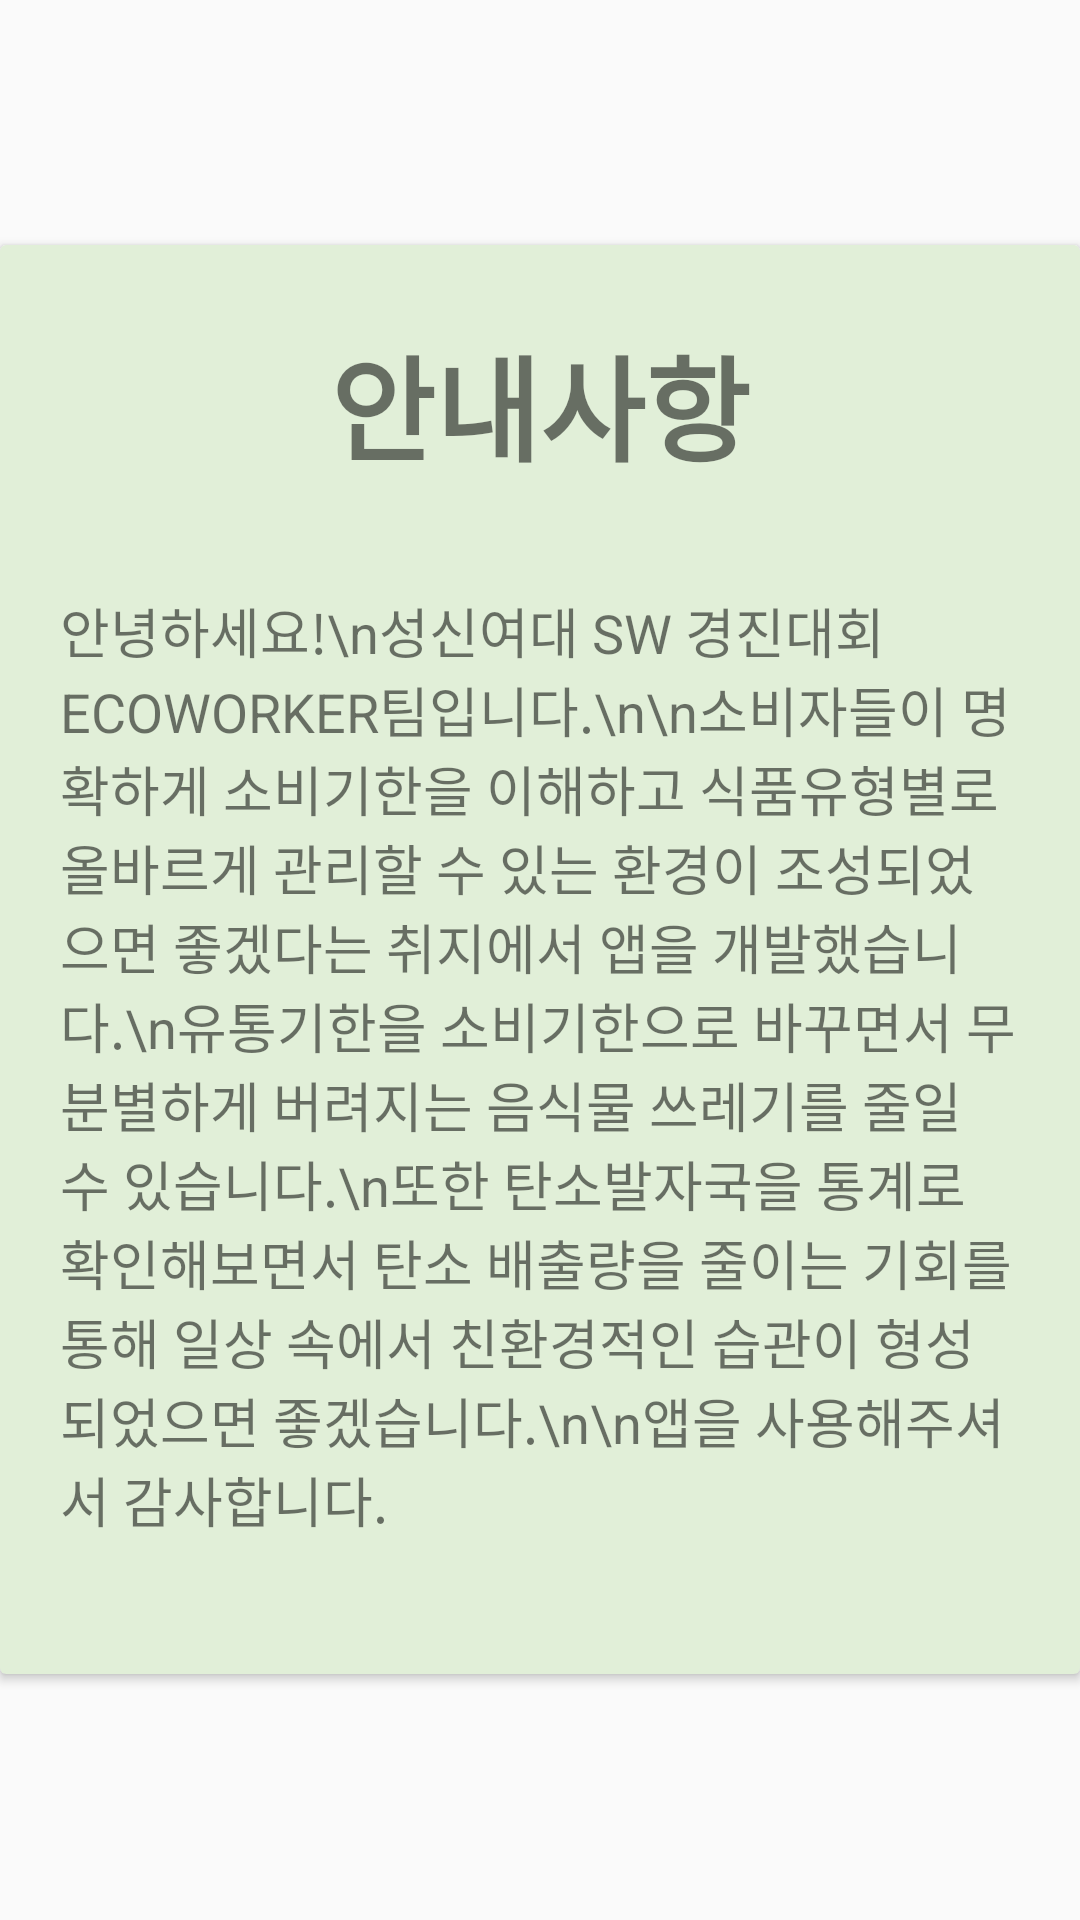

Here is an Android app screen rendered from its layout file. Give the layout XML and the strings, colors and styles it references.
<!-- AndroidManifest.xml: application theme Theme.Ecoworker -->
<!-- res/layout/intro_dialog2.xml -->
<?xml version="1.0" encoding="utf-8"?>
<RelativeLayout xmlns:android="http://schemas.android.com/apk/res/android"
    xmlns:app="http://schemas.android.com/apk/res-auto"
    android:layout_width="match_parent"
    android:layout_height="match_parent"
    android:layout_marginLeft="3dp"
    android:layout_marginRight="3dp"
    android:gravity="center">


    <ImageView
        android:id="@+id/imageViewclose"
        android:layout_width="wrap_content"
        android:layout_height="wrap_content"
        android:src="@drawable/ic_close"
        android:layout_marginTop="7dp"
        android:layout_marginRight="7dp"
        android:elevation="5dp"
        android:layout_alignParentRight="true"/>

    <androidx.cardview.widget.CardView
        android:layout_width="match_parent"
        android:layout_height="wrap_content"
        app:cardBackgroundColor="#E1EFD8"
        android:layout_alignParentTop="true"
        android:layout_alignParentLeft="true"
        android:layout_alignParentStart="true">


        <LinearLayout
            android:layout_width="match_parent"
            android:layout_height="wrap_content"
            android:orientation="vertical">


            <LinearLayout
                android:layout_width="match_parent"
                android:layout_height="wrap_content"
                android:orientation="vertical"
                android:layout_marginTop="25dp"
                android:layout_marginBottom="25dp">


                <TextView
                    android:layout_width="match_parent"
                    android:layout_height="wrap_content"
                    android:layout_marginLeft="20dp"
                    android:layout_marginRight="20dp"
                    android:textAlignment="center"
                    android:textStyle="bold"
                    android:textSize="38dp"
                    android:text="안내사항"/>


                <TextView
                    android:layout_width="wrap_content"
                    android:layout_height="wrap_content"
                    android:layout_marginLeft="20dp"
                    android:layout_marginTop="35dp"
                    android:layout_marginRight="20dp"
                    android:layout_marginBottom="20dp"
                    android:text="안녕하세요!\n성신여대 SW 경진대회 ECOWORKER팀입니다.\n\n소비자들이 명확하게 소비기한을 이해하고 식품유형별로 올바르게 관리할 수 있는 환경이 조성되었으면 좋겠다는 취지에서 앱을 개발했습니다.\n유통기한을 소비기한으로 바꾸면서 무분별하게 버려지는 음식물 쓰레기를 줄일 수 있습니다.\n또한 탄소발자국을 통계로 확인해보면서 탄소 배출량을 줄이는 기회를 통해 일상 속에서 친환경적인 습관이 형성되었으면 좋겠습니다.\n\n앱을 사용해주셔서 감사합니다."
                    android:textSize="18dp" />


            </LinearLayout>


        </LinearLayout>




    </androidx.cardview.widget.CardView>


</RelativeLayout>
<!-- resources referenced by this layout -->
<resources>
  <style name="Theme.Ecoworker" parent="Theme.AppCompat.Light">
          
          <item name="colorPrimary">@color/purple_500</item>
          <item name="colorPrimaryVariant">@color/purple_700</item>
          <item name="colorOnPrimary">@color/white</item>
          
          <item name="colorSecondary">@color/teal_200</item>
          <item name="colorSecondaryVariant">@color/teal_700</item>
          <item name="colorOnSecondary">@color/black</item>
          
          <item name="android:statusBarColor" tools:targetApi="l">?attr/colorPrimaryVariant</item>
          
  
          
          <item name="windowActionBar">false</item>
          <item name="windowNoTitle">true</item>
  
      </style>
  <color name="purple_500">#FF6200EE</color>
  <color name="purple_700">#FF3700B3</color>
  <color name="white">#FFFFFFFF</color>
  <color name="teal_200">#FF03DAC5</color>
  <color name="teal_700">#FF018786</color>
  <color name="black">#FF000000</color>
</resources>
